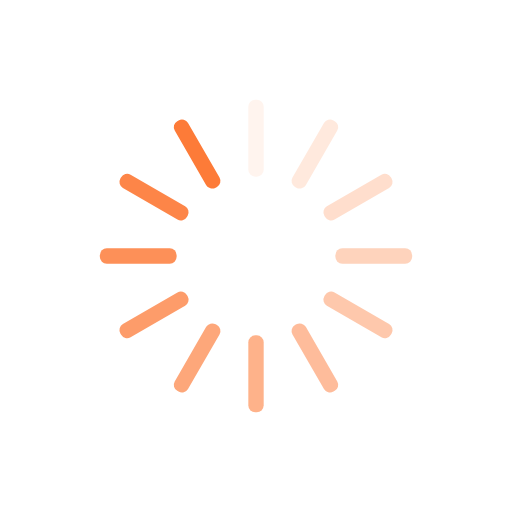
t = 0.00 s
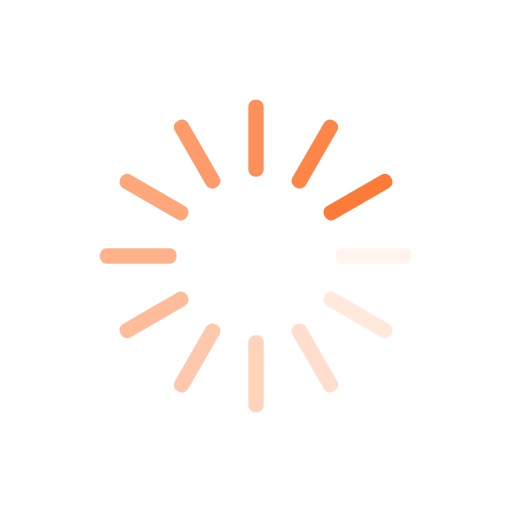
t = 0.25 s
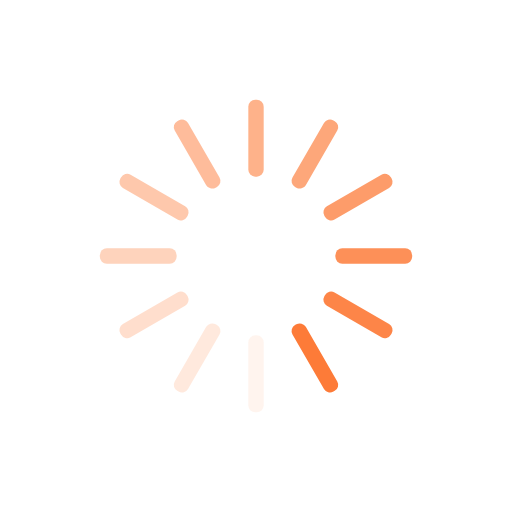
t = 0.50 s
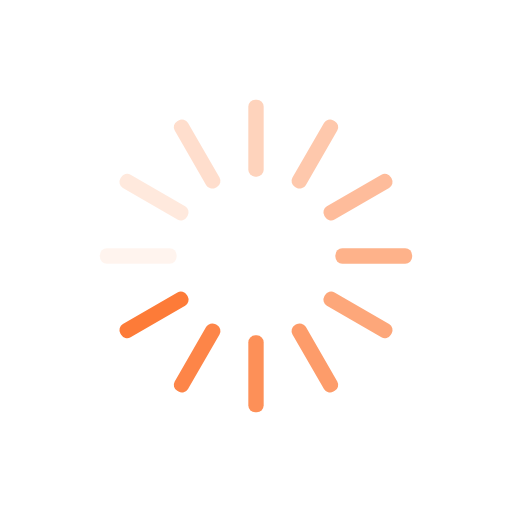
t = 0.75 s

The animated SVG that drew these frames (rendered in a browser with its animation timeline set to each time). Animation: 12 SMIL elements (animate=12); one cycle of 1.00 s, repeats indefinitely.

<?xml version="1.0" encoding="utf-8"?>
<svg xmlns="http://www.w3.org/2000/svg" xmlns:xlink="http://www.w3.org/1999/xlink" style="margin: auto; background: none; display: block; shape-rendering: auto;" width="200px" height="200px" viewBox="0 0 100 100" preserveAspectRatio="xMidYMid">
<g transform="rotate(0 50 50)">
  <rect x="48.5" y="19.5" rx="1.35" ry="1.35" width="3" height="15" fill="#fd7b38">
    <animate attributeName="opacity" values="1;0" keyTimes="0;1" dur="1s" begin="-0.9166666666666666s" repeatCount="indefinite"></animate>
  </rect>
</g><g transform="rotate(30 50 50)">
  <rect x="48.5" y="19.5" rx="1.35" ry="1.35" width="3" height="15" fill="#fd7b38">
    <animate attributeName="opacity" values="1;0" keyTimes="0;1" dur="1s" begin="-0.8333333333333334s" repeatCount="indefinite"></animate>
  </rect>
</g><g transform="rotate(60 50 50)">
  <rect x="48.5" y="19.5" rx="1.35" ry="1.35" width="3" height="15" fill="#fd7b38">
    <animate attributeName="opacity" values="1;0" keyTimes="0;1" dur="1s" begin="-0.75s" repeatCount="indefinite"></animate>
  </rect>
</g><g transform="rotate(90 50 50)">
  <rect x="48.5" y="19.5" rx="1.35" ry="1.35" width="3" height="15" fill="#fd7b38">
    <animate attributeName="opacity" values="1;0" keyTimes="0;1" dur="1s" begin="-0.6666666666666666s" repeatCount="indefinite"></animate>
  </rect>
</g><g transform="rotate(120 50 50)">
  <rect x="48.5" y="19.5" rx="1.35" ry="1.35" width="3" height="15" fill="#fd7b38">
    <animate attributeName="opacity" values="1;0" keyTimes="0;1" dur="1s" begin="-0.5833333333333334s" repeatCount="indefinite"></animate>
  </rect>
</g><g transform="rotate(150 50 50)">
  <rect x="48.5" y="19.5" rx="1.35" ry="1.35" width="3" height="15" fill="#fd7b38">
    <animate attributeName="opacity" values="1;0" keyTimes="0;1" dur="1s" begin="-0.5s" repeatCount="indefinite"></animate>
  </rect>
</g><g transform="rotate(180 50 50)">
  <rect x="48.5" y="19.5" rx="1.35" ry="1.35" width="3" height="15" fill="#fd7b38">
    <animate attributeName="opacity" values="1;0" keyTimes="0;1" dur="1s" begin="-0.4166666666666667s" repeatCount="indefinite"></animate>
  </rect>
</g><g transform="rotate(210 50 50)">
  <rect x="48.5" y="19.5" rx="1.35" ry="1.35" width="3" height="15" fill="#fd7b38">
    <animate attributeName="opacity" values="1;0" keyTimes="0;1" dur="1s" begin="-0.3333333333333333s" repeatCount="indefinite"></animate>
  </rect>
</g><g transform="rotate(240 50 50)">
  <rect x="48.5" y="19.5" rx="1.35" ry="1.35" width="3" height="15" fill="#fd7b38">
    <animate attributeName="opacity" values="1;0" keyTimes="0;1" dur="1s" begin="-0.25s" repeatCount="indefinite"></animate>
  </rect>
</g><g transform="rotate(270 50 50)">
  <rect x="48.5" y="19.5" rx="1.35" ry="1.35" width="3" height="15" fill="#fd7b38">
    <animate attributeName="opacity" values="1;0" keyTimes="0;1" dur="1s" begin="-0.16666666666666666s" repeatCount="indefinite"></animate>
  </rect>
</g><g transform="rotate(300 50 50)">
  <rect x="48.5" y="19.5" rx="1.35" ry="1.35" width="3" height="15" fill="#fd7b38">
    <animate attributeName="opacity" values="1;0" keyTimes="0;1" dur="1s" begin="-0.08333333333333333s" repeatCount="indefinite"></animate>
  </rect>
</g><g transform="rotate(330 50 50)">
  <rect x="48.5" y="19.5" rx="1.35" ry="1.35" width="3" height="15" fill="#fd7b38">
    <animate attributeName="opacity" values="1;0" keyTimes="0;1" dur="1s" begin="0s" repeatCount="indefinite"></animate>
  </rect>
</g>
<!-- [ldio] generated by https://loading.io/ --></svg>
